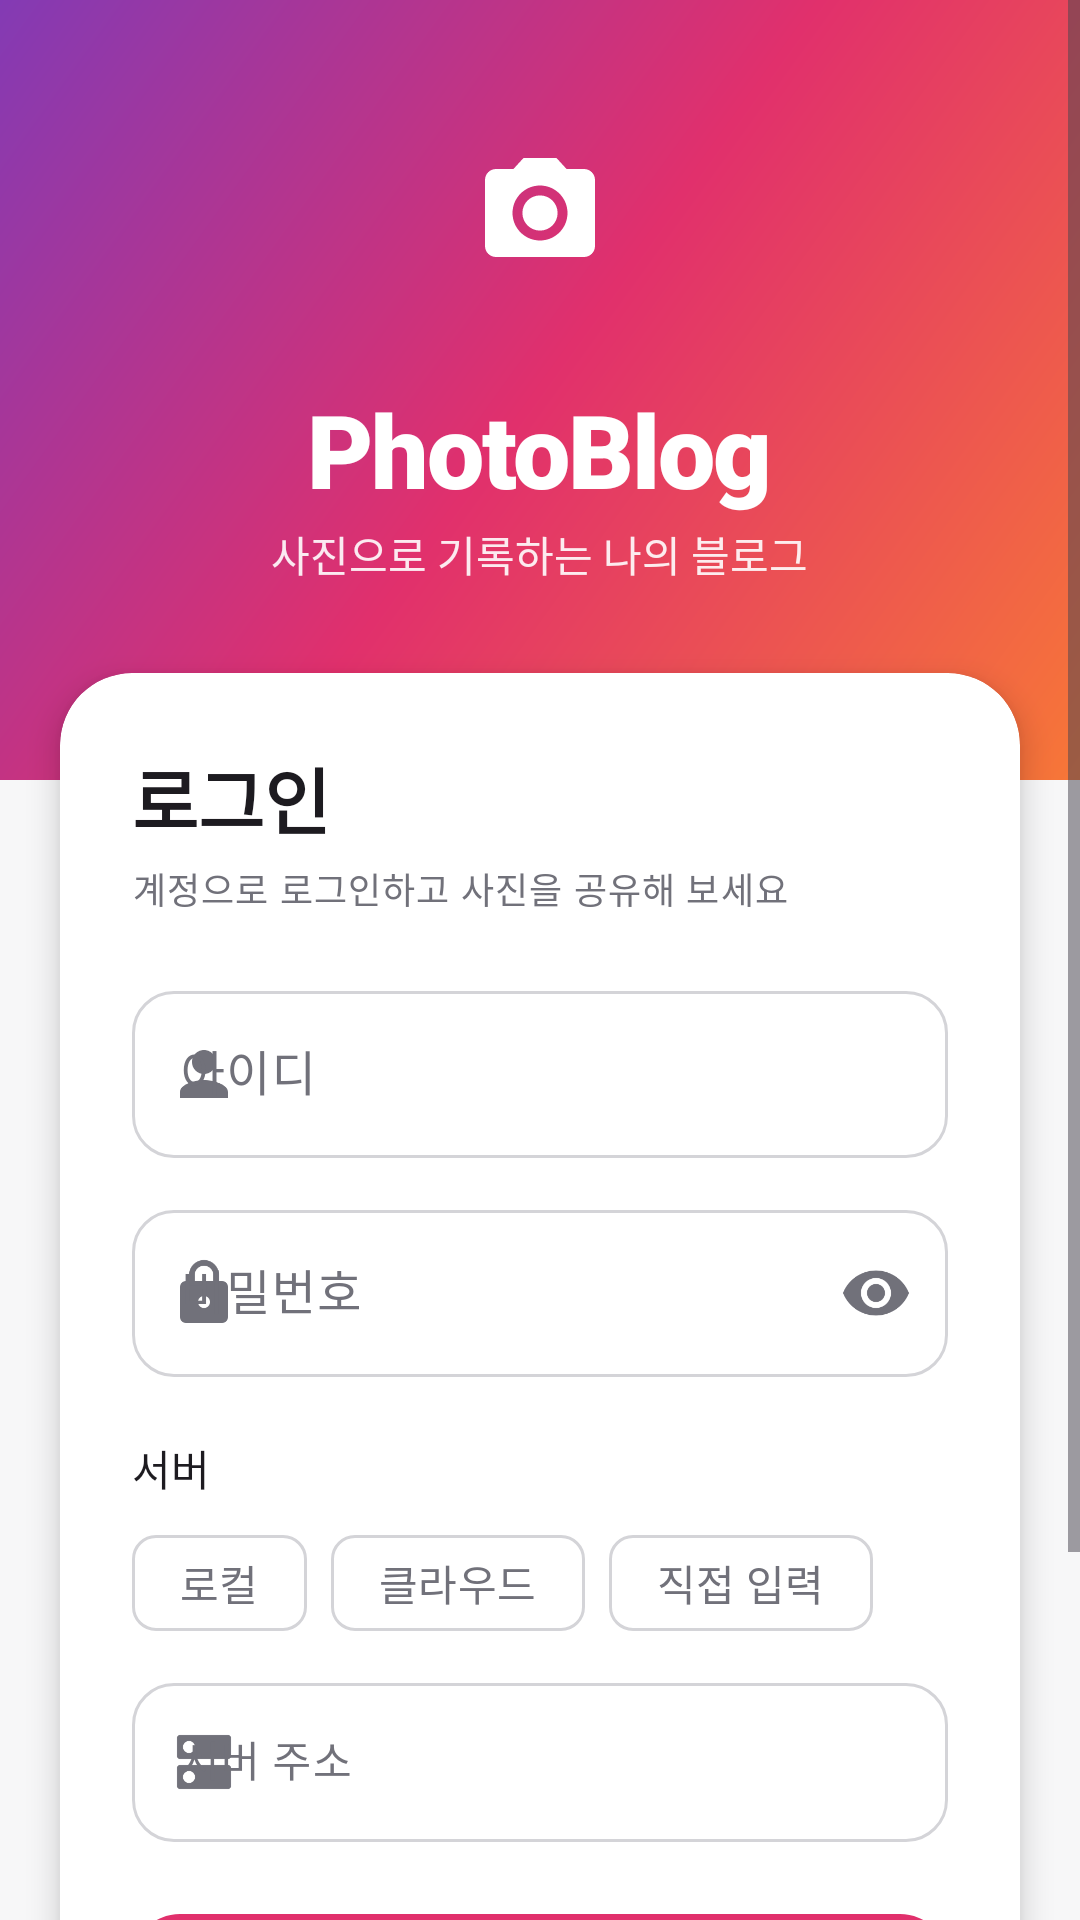

The Android layout XML behind this screen, and the referenced resources:
<!-- AndroidManifest.xml: activity theme Theme.Imageviewdemo.Login -->
<!-- res/layout/activity_login.xml -->
<?xml version="1.0" encoding="utf-8"?>
<ScrollView xmlns:android="http://schemas.android.com/apk/res/android"
    xmlns:app="http://schemas.android.com/apk/res-auto"
    xmlns:tools="http://schemas.android.com/tools"
    android:layout_width="match_parent"
    android:layout_height="match_parent"
    android:background="?android:attr/colorBackground"
    android:fillViewport="true"
    tools:context=".LoginActivity">

    <LinearLayout
        android:layout_width="match_parent"
        android:layout_height="wrap_content"
        android:orientation="vertical">

        
        <LinearLayout
            android:layout_width="match_parent"
            android:layout_height="260dp"
            android:background="@drawable/bg_brand_gradient"
            android:gravity="center"
            android:orientation="vertical"
            android:paddingBottom="36dp">

            <ImageView
                android:layout_width="84dp"
                android:layout_height="84dp"
                android:background="@drawable/bg_logo_circle"
                android:contentDescription="@null"
                android:padding="20dp"
                android:src="@drawable/ic_camera"
                app:tint="@color/white" />

            <TextView
                android:layout_width="wrap_content"
                android:layout_height="wrap_content"
                android:layout_marginTop="14dp"
                android:fontFamily="sans-serif-black"
                android:letterSpacing="-0.02"
                android:text="@string/app_name"
                android:textColor="@color/white"
                android:textSize="34sp" />

            <TextView
                android:layout_width="wrap_content"
                android:layout_height="wrap_content"
                android:layout_marginTop="2dp"
                android:alpha="0.9"
                android:text="@string/app_tagline"
                android:textColor="@color/white"
                android:textSize="14sp" />
        </LinearLayout>

        
        <com.google.android.material.card.MaterialCardView
            android:layout_width="match_parent"
            android:layout_height="wrap_content"
            android:layout_marginHorizontal="20dp"
            android:layout_marginTop="-36dp"
            app:cardBackgroundColor="?attr/colorSurface"
            app:cardCornerRadius="24dp"
            app:cardElevation="6dp"
            app:strokeWidth="0dp">

            <LinearLayout
                android:layout_width="match_parent"
                android:layout_height="wrap_content"
                android:orientation="vertical"
                android:padding="24dp">

                <TextView
                    android:layout_width="wrap_content"
                    android:layout_height="wrap_content"
                    android:text="@string/login_title"
                    android:textAppearance="?attr/textAppearanceHeadlineSmall"
                    android:textStyle="bold" />

                <TextView
                    android:layout_width="wrap_content"
                    android:layout_height="wrap_content"
                    android:layout_marginTop="4dp"
                    android:layout_marginBottom="20dp"
                    android:text="@string/login_subtitle"
                    android:textAppearance="@style/TextAppearance.PhotoBlog.Subtitle" />

                <com.google.android.material.textfield.TextInputLayout
                    android:id="@+id/layoutUsername"
                    style="@style/Widget.PhotoBlog.TextInput"
                    android:layout_width="match_parent"
                    android:layout_height="wrap_content"
                    android:hint="@string/hint_username"
                    app:startIconDrawable="@drawable/ic_person">

                    <com.google.android.material.textfield.TextInputEditText
                        android:id="@+id/editUsername"
                        android:layout_width="match_parent"
                        android:layout_height="wrap_content"
                        android:imeOptions="actionNext"
                        android:inputType="text"
                        android:maxLines="1" />
                </com.google.android.material.textfield.TextInputLayout>

                <com.google.android.material.textfield.TextInputLayout
                    android:id="@+id/layoutPassword"
                    style="@style/Widget.PhotoBlog.TextInput"
                    android:layout_width="match_parent"
                    android:layout_height="wrap_content"
                    android:layout_marginTop="12dp"
                    android:hint="@string/hint_password"
                    app:endIconMode="password_toggle"
                    app:startIconDrawable="@drawable/ic_lock">

                    <com.google.android.material.textfield.TextInputEditText
                        android:id="@+id/editPassword"
                        android:layout_width="match_parent"
                        android:layout_height="wrap_content"
                        android:imeOptions="actionDone"
                        android:inputType="textPassword"
                        android:maxLines="1" />
                </com.google.android.material.textfield.TextInputLayout>

                <TextView
                    android:layout_width="wrap_content"
                    android:layout_height="wrap_content"
                    android:layout_marginTop="20dp"
                    android:text="@string/label_server"
                    android:textAppearance="?attr/textAppearanceLabelLarge" />

                <com.google.android.material.chip.ChipGroup
                    android:id="@+id/chipGroupServer"
                    android:layout_width="match_parent"
                    android:layout_height="wrap_content"
                    android:layout_marginTop="4dp"
                    app:selectionRequired="true"
                    app:singleSelection="true">

                    <com.google.android.material.chip.Chip
                        android:id="@+id/chipLocal"
                        style="@style/Widget.Material3.Chip.Filter"
                        android:layout_width="wrap_content"
                        android:layout_height="wrap_content"
                        android:text="@string/server_local" />

                    <com.google.android.material.chip.Chip
                        android:id="@+id/chipCloud"
                        style="@style/Widget.Material3.Chip.Filter"
                        android:layout_width="wrap_content"
                        android:layout_height="wrap_content"
                        android:text="@string/server_cloud" />

                    <com.google.android.material.chip.Chip
                        android:id="@+id/chipCustom"
                        style="@style/Widget.Material3.Chip.Filter"
                        android:layout_width="wrap_content"
                        android:layout_height="wrap_content"
                        android:text="@string/server_custom" />
                </com.google.android.material.chip.ChipGroup>

                <com.google.android.material.textfield.TextInputLayout
                    android:id="@+id/layoutServerUrl"
                    style="@style/Widget.PhotoBlog.TextInput"
                    android:layout_width="match_parent"
                    android:layout_height="wrap_content"
                    android:layout_marginTop="4dp"
                    android:hint="@string/hint_server_url"
                    app:startIconDrawable="@drawable/ic_server">

                    <com.google.android.material.textfield.TextInputEditText
                        android:id="@+id/editServerUrl"
                        android:layout_width="match_parent"
                        android:layout_height="wrap_content"
                        android:inputType="textUri"
                        android:maxLines="1"
                        android:textSize="14sp" />
                </com.google.android.material.textfield.TextInputLayout>

                <TextView
                    android:id="@+id/textError"
                    android:layout_width="match_parent"
                    android:layout_height="wrap_content"
                    android:layout_marginTop="12dp"
                    android:textColor="?attr/colorError"
                    android:textSize="13sp"
                    android:visibility="gone" />

                <com.google.android.material.button.MaterialButton
                    android:id="@+id/btnLogin"
                    android:layout_width="match_parent"
                    android:layout_height="56dp"
                    android:layout_marginTop="20dp"
                    android:text="@string/btn_login"
                    android:textSize="16sp"
                    android:textStyle="bold"
                    app:cornerRadius="16dp" />

                <com.google.android.material.progressindicator.LinearProgressIndicator
                    android:id="@+id/progressLogin"
                    android:layout_width="match_parent"
                    android:layout_height="wrap_content"
                    android:layout_marginTop="8dp"
                    android:indeterminate="true"
                    android:visibility="invisible"
                    app:trackCornerRadius="4dp" />
            </LinearLayout>
        </com.google.android.material.card.MaterialCardView>

        <TextView
            android:layout_width="match_parent"
            android:layout_height="wrap_content"
            android:layout_margin="24dp"
            android:gravity="center"
            android:text="@string/login_footnote"
            android:textAppearance="@style/TextAppearance.PhotoBlog.Subtitle" />
    </LinearLayout>
</ScrollView>
<!-- resources referenced by this layout -->
<resources>
  <color name="white">#FFFFFFFF</color>
  <!-- drawable bg_brand_gradient (drawable) -->
  <?xml version="1.0" encoding="utf-8"?>
  <shape xmlns:android="http://schemas.android.com/apk/res/android">
      <gradient
          android:angle="315"
          android:centerColor="@color/gradient_center"
          android:endColor="@color/gradient_end"
          android:startColor="@color/gradient_start"
          android:type="linear" />
  </shape>
  <!-- drawable ic_camera (drawable) -->
  <?xml version="1.0" encoding="utf-8"?>
  <vector xmlns:android="http://schemas.android.com/apk/res/android"
      android:width="24dp"
      android:height="24dp"
      android:tint="?attr/colorControlNormal"
      android:viewportWidth="24"
      android:viewportHeight="24">
      <path
          android:fillColor="@android:color/white"
          android:pathData="M9,2L7.17,4H4c-1.1,0 -2,0.9 -2,2v12c0,1.1 0.9,2 2,2h16c1.1,0 2,-0.9 2,-2V6c0,-1.1 -0.9,-2 -2,-2h-3.17L15,2H9zM12,17c-2.76,0 -5,-2.24 -5,-5s2.24,-5 5,-5 5,2.24 5,5 -2.24,5 -5,5zM12,15.2c1.77,0 3.2,-1.43 3.2,-3.2S13.77,8.8 12,8.8 8.8,10.23 8.8,12s1.43,3.2 3.2,3.2z" />
  </vector>
  <!-- drawable ic_lock (drawable) -->
  <?xml version="1.0" encoding="utf-8"?>
  <vector xmlns:android="http://schemas.android.com/apk/res/android"
      android:width="24dp"
      android:height="24dp"
      android:tint="?attr/colorControlNormal"
      android:viewportWidth="24"
      android:viewportHeight="24">
      <path
          android:fillColor="@android:color/white"
          android:pathData="M18,8h-1V6c0,-2.76 -2.24,-5 -5,-5S7,3.24 7,6v2H6c-1.1,0 -2,0.9 -2,2v10c0,1.1 0.9,2 2,2h12c1.1,0 2,-0.9 2,-2V10c0,-1.1 -0.9,-2 -2,-2zM12,17c-1.1,0 -2,-0.9 -2,-2s0.9,-2 2,-2 2,0.9 2,2 -0.9,2 -2,2zM15.1,8H8.9V6c0,-1.71 1.39,-3.1 3.1,-3.1 1.71,0 3.1,1.39 3.1,3.1v2z" />
  </vector>
  <!-- drawable ic_person (drawable) -->
  <?xml version="1.0" encoding="utf-8"?>
  <vector xmlns:android="http://schemas.android.com/apk/res/android"
      android:width="24dp"
      android:height="24dp"
      android:tint="?attr/colorControlNormal"
      android:viewportWidth="24"
      android:viewportHeight="24">
      <path
          android:fillColor="@android:color/white"
          android:pathData="M12,12c2.21,0 4,-1.79 4,-4s-1.79,-4 -4,-4 -4,1.79 -4,4 1.79,4 4,4zM12,14c-2.67,0 -8,1.34 -8,4v2h16v-2c0,-2.66 -5.33,-4 -8,-4z" />
  </vector>
  <string name="app_name">PhotoBlog</string>
  <string name="app_tagline">사진으로 기록하는 나의 블로그</string>
  <string name="btn_login">로그인</string>
  <string name="hint_password">비밀번호</string>
  <string name="hint_server_url">서버 주소</string>
  <string name="hint_username">아이디</string>
  <string name="label_server">서버</string>
  <string name="login_footnote">계정은 서버 관리자 화면(/admin)에서 만들 수 있습니다.</string>
  <string name="login_subtitle">계정으로 로그인하고 사진을 공유해 보세요</string>
  <string name="login_title">로그인</string>
  <string name="server_cloud">클라우드</string>
  <string name="server_custom">직접 입력</string>
  <string name="server_local">로컬</string>
  <style name="TextAppearance.PhotoBlog.Subtitle" parent="TextAppearance.Material3.BodySmall">
          <item name="android:textColor">?attr/colorOnSurfaceVariant</item>
      </style>
  <style name="Widget.PhotoBlog.TextInput" parent="Widget.Material3.TextInputLayout.OutlinedBox">
          <item name="boxCornerRadiusTopStart">14dp</item>
          <item name="boxCornerRadiusTopEnd">14dp</item>
          <item name="boxCornerRadiusBottomStart">14dp</item>
          <item name="boxCornerRadiusBottomEnd">14dp</item>
      </style>
  <style name="Theme.Imageviewdemo.Login">
          <item name="android:statusBarColor">@color/gradient_start</item>
          <item name="android:windowLightStatusBar">false</item>
      </style>
  <color name="gradient_center">#FFE1306C</color>
  <color name="gradient_end">#FFF77737</color>
  <color name="gradient_start">#FF833AB4</color>
</resources>
